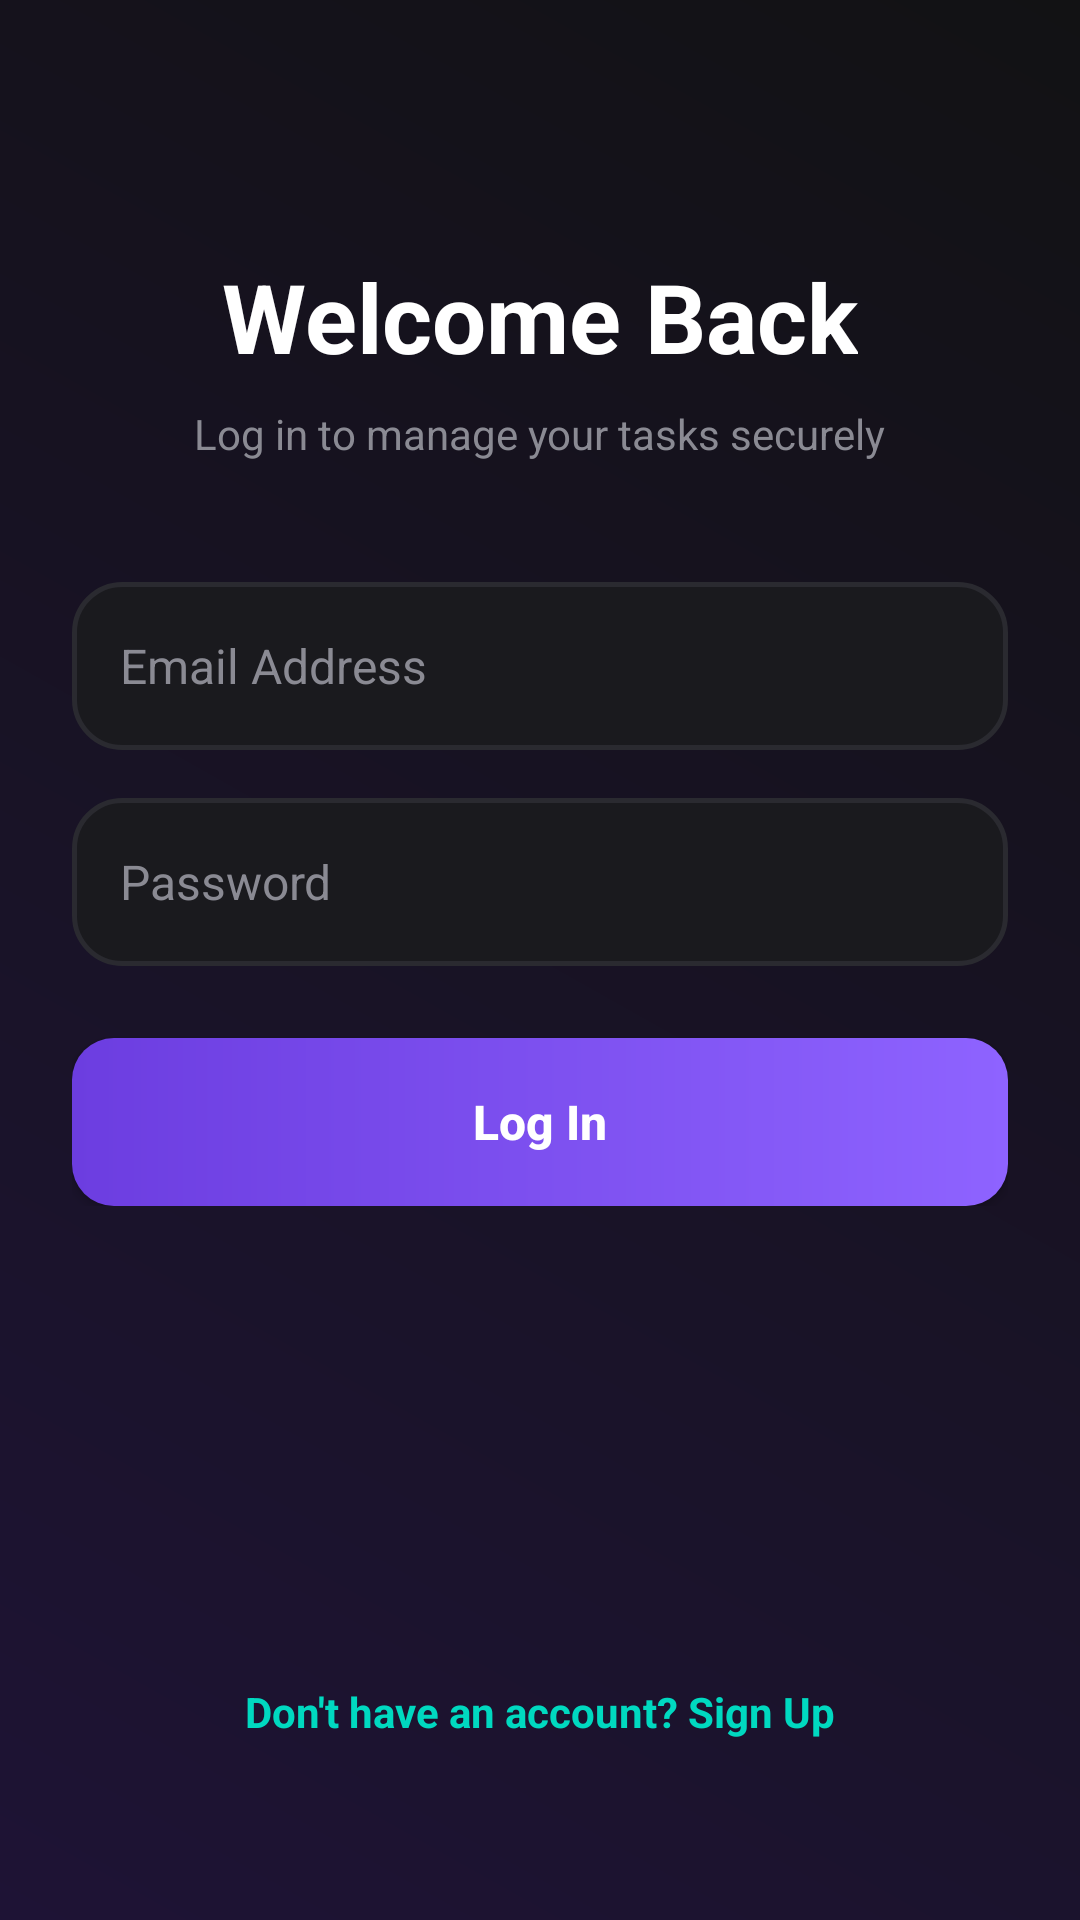

The Android layout XML behind this screen, and the referenced resources:
<!-- AndroidManifest.xml: application theme Theme.ToDoApp -->
<!-- res/layout/activity_login.xml -->
<?xml version="1.0" encoding="utf-8"?>
<androidx.constraintlayout.widget.ConstraintLayout xmlns:android="http://schemas.android.com/apk/res/android"
    xmlns:app="http://schemas.android.com/apk/res-auto"
    android:layout_width="match_parent"
    android:layout_height="match_parent"
    android:background="@drawable/bg_auth_gradient"
    android:padding="24dp">

    <LinearLayout
        android:id="@+id/headerContainer"
        android:layout_width="match_parent"
        android:layout_height="wrap_content"
        android:orientation="vertical"
        android:gravity="center_horizontal"
        android:layout_marginTop="60dp"
        app:layout_constraintTop_toTopOf="parent">

        <TextView
            android:layout_width="wrap_content"
            android:layout_height="wrap_content"
            android:text="@string/login_title"
            android:textColor="@color/white"
            android:textSize="32sp"
            android:textStyle="bold" />

        <TextView
            android:layout_width="wrap_content"
            android:layout_height="wrap_content"
            android:text="@string/login_subtitle"
            android:textColor="@color/text_secondary"
            android:textSize="14sp"
            android:layout_marginTop="8dp"
            android:gravity="center" />
    </LinearLayout>

    <LinearLayout
        android:id="@+id/formContainer"
        android:layout_width="match_parent"
        android:layout_height="wrap_content"
        android:orientation="vertical"
        android:layout_marginTop="40dp"
        app:layout_constraintTop_toBottomOf="@id/headerContainer">

        
        <EditText
            android:id="@+id/etEmail"
            android:layout_width="match_parent"
            android:layout_height="56dp"
            android:background="@drawable/bg_input_field"
            android:hint="@string/email_hint"
            android:textColorHint="@color/text_secondary"
            android:textColor="@color/white"
            android:inputType="textEmailAddress"
            android:paddingHorizontal="16dp"
            android:textSize="16sp"
            android:layout_marginBottom="16dp" />

        
        <EditText
            android:id="@+id/etPassword"
            android:layout_width="match_parent"
            android:layout_height="56dp"
            android:background="@drawable/bg_input_field"
            android:hint="@string/password_hint"
            android:textColorHint="@color/text_secondary"
            android:textColor="@color/white"
            android:inputType="textPassword"
            android:paddingHorizontal="16dp"
            android:textSize="16sp"
            android:layout_marginBottom="24dp" />

        
        <androidx.appcompat.widget.AppCompatButton
            android:id="@+id/btnLogin"
            android:layout_width="match_parent"
            android:layout_height="56dp"
            android:background="@drawable/bg_primary_button"
            android:text="@string/login_btn"
            android:textColor="@color/white"
            android:textSize="16sp"
            android:textStyle="bold"
            android:textAllCaps="false" />
    </LinearLayout>

    
    <TextView
        android:id="@+id/tvRegisterLink"
        android:layout_width="wrap_content"
        android:layout_height="wrap_content"
        android:text="@string/register_link"
        android:textColor="@color/accent"
        android:textSize="14sp"
        android:textStyle="bold"
        android:padding="12dp"
        app:layout_constraintBottom_toBottomOf="parent"
        app:layout_constraintLeft_toLeftOf="parent"
        app:layout_constraintRight_toRightOf="parent"
        android:layout_marginBottom="24dp"/>

</androidx.constraintlayout.widget.ConstraintLayout>
<!-- resources referenced by this layout -->
<resources>
  <color name="accent">#00D9C0</color>
  <color name="text_secondary">#8A8A93</color>
  <color name="white">#FFFFFFFF</color>
  <!-- drawable bg_auth_gradient (drawable) -->
  <?xml version="1.0" encoding="utf-8"?>
  <shape xmlns:android="http://schemas.android.com/apk/res/android"
      android:shape="rectangle">
      <gradient
          android:angle="45"
          android:startColor="#1E1335"
          android:endColor="#121214"
          android:type="linear" />
  </shape>
  <!-- drawable bg_input_field (drawable) -->
  <?xml version="1.0" encoding="utf-8"?>
  <shape xmlns:android="http://schemas.android.com/apk/res/android"
      android:shape="rectangle">
      <solid android:color="@color/surface" />
      <corners android:radius="16dp" />
      <stroke
          android:width="1.5dp"
          android:color="#2A2A30" />
  </shape>
  <!-- drawable bg_primary_button (drawable) -->
  <?xml version="1.0" encoding="utf-8"?>
  <shape xmlns:android="http://schemas.android.com/apk/res/android"
      android:shape="rectangle">
      <corners android:radius="14dp" />
      <gradient
          android:angle="0"
          android:startColor="@color/primary"
          android:endColor="#8E63FF"
          android:type="linear" />
  </shape>
  <string name="email_hint">Email Address</string>
  <string name="login_btn">Log In</string>
  <string name="login_subtitle">Log in to manage your tasks securely</string>
  <string name="login_title">Welcome Back</string>
  <string name="password_hint">Password</string>
  <string name="register_link">Don\'t have an account? Sign Up</string>
  <style name="Theme.ToDoApp" parent="Theme.MaterialComponents.DayNight.NoActionBar">
          <item name="colorPrimary">@color/primary</item>
          <item name="colorPrimaryVariant">@color/primary_variant</item>
          <item name="colorAccent">@color/accent</item>
          <item name="android:windowBackground">@color/background</item>
          <item name="android:statusBarColor">@color/background</item>
          <item name="android:navigationBarColor">@color/background</item>
      </style>
  <color name="surface">#1A1A1E</color>
  <color name="primary">#6C3DE0</color>
  <color name="primary_variant">#5227B3</color>
  <color name="background">#121214</color>
</resources>
